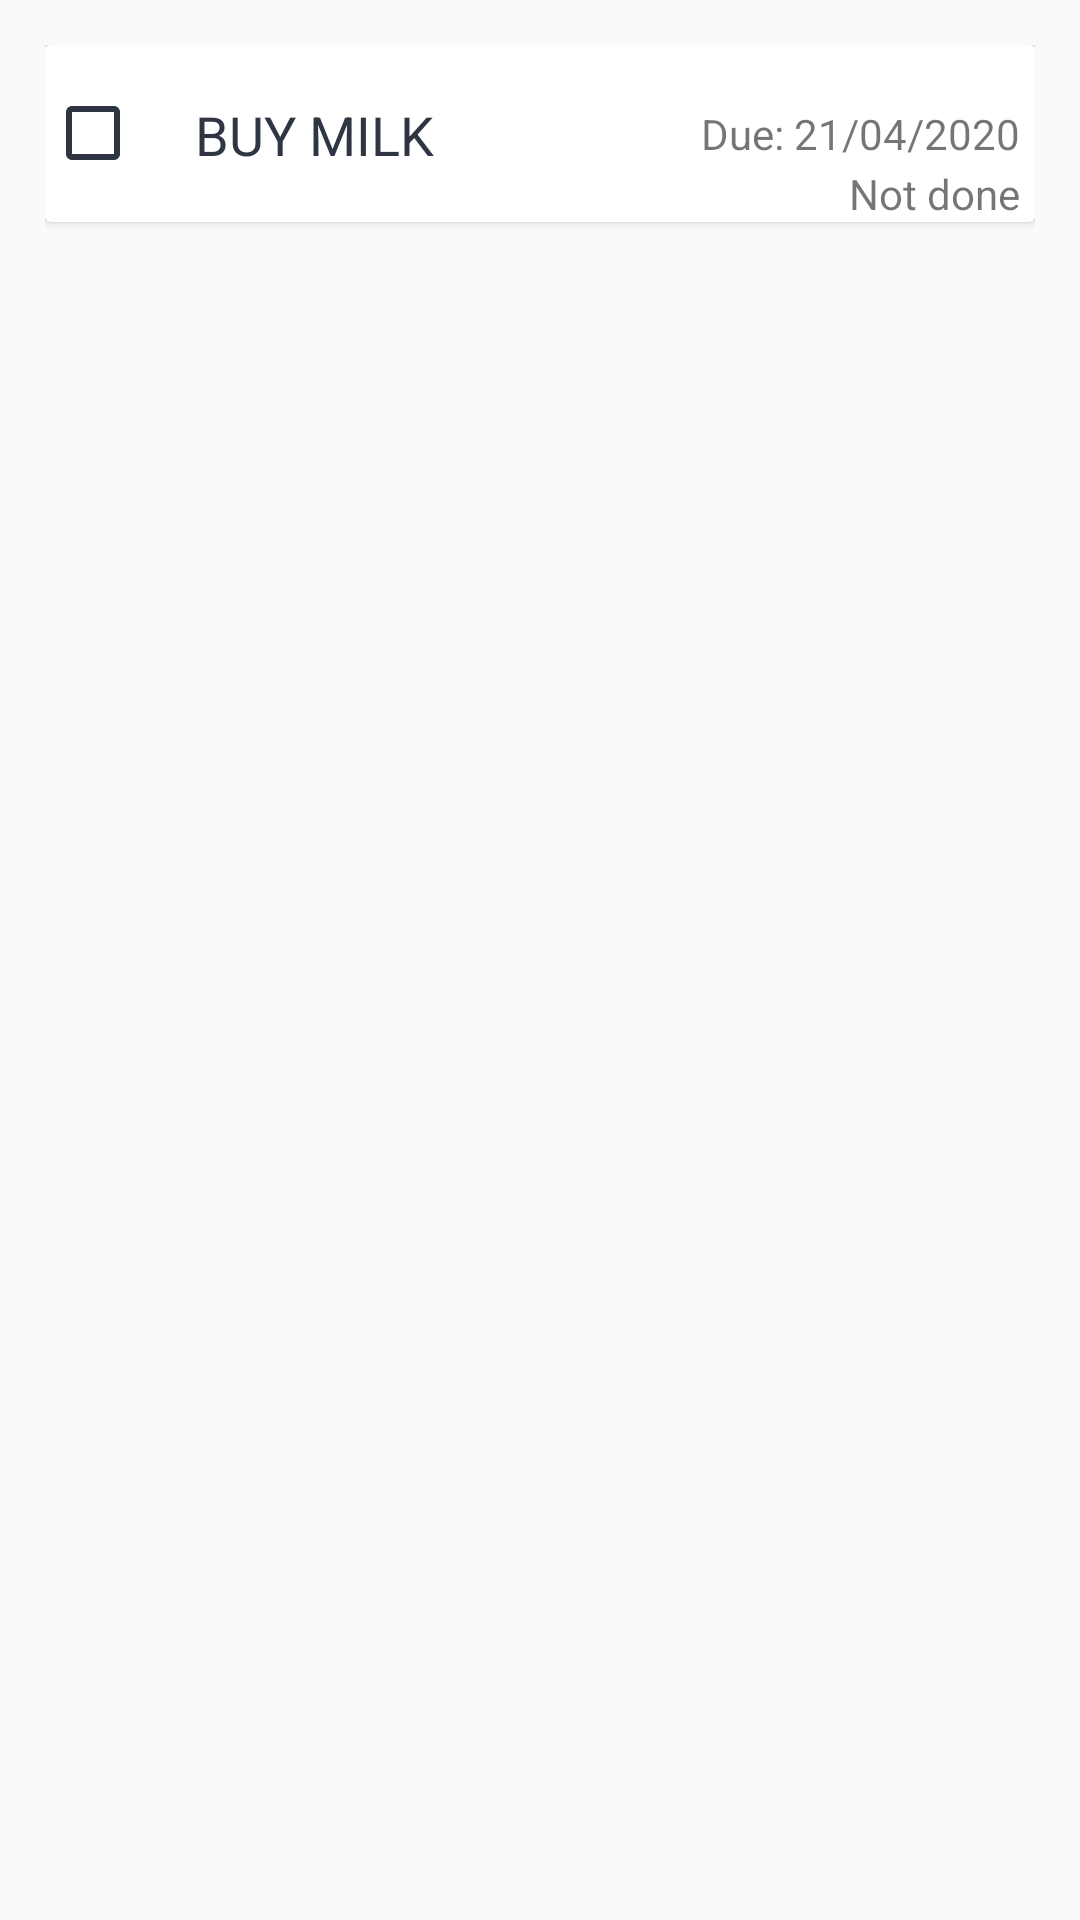

The Android layout XML behind this screen, and the referenced resources:
<!-- AndroidManifest.xml: application theme AppTheme -->
<!-- res/layout/list_layout.xml -->
<?xml version="1.0" encoding="utf-8"?>
<RelativeLayout    xmlns:android="http://schemas.android.com/apk/res/android"
    xmlns:app="http://schemas.android.com/apk/res-auto"
    xmlns:tools="http://schemas.android.com/tools"
    android:id="@+id/list_id" android:layout_width="match_parent"
    android:layout_height="wrap_content" android:padding="15dp"
    >


    <androidx.cardview.widget.CardView
        android:id="@+id/item_holder"
        android:layout_width="382dp"
        android:layout_height="59dp"
        android:padding="10dp">

        <RelativeLayout
            android:layout_width="match_parent"
            android:layout_height="match_parent">

            <CheckBox
                android:id="@+id/check_box"
                android:layout_width="wrap_content"
                android:layout_height="match_parent" />

            <TextView
                android:id="@+id/list_item"
                android:layout_width="wrap_content"
                android:layout_height="wrap_content"
                android:layout_alignParentBottom="true"
                android:layout_gravity="center_vertical|left"


                android:layout_marginLeft="50dp"
                android:layout_marginBottom="17dp"
                android:text="BUY MILK"
                android:textColor="@color/textSecondary"
                android:textSize="18sp" />

            <TextView
                android:id="@+id/date"
                android:layout_width="match_parent"
                android:layout_height="match_parent"
                android:layout_marginRight="5dp"
                android:gravity="right|center"
                android:layout_alignParentTop="true"
                android:layout_alignParentEnd="true"
                android:text="Due: 21/04/2020" />
            <TextView
                android:id="@+id/status"
                android:layout_width="match_parent"
                android:layout_height="match_parent"
                android:gravity="bottom|right"
                android:text="Not done"
                android:layout_marginRight="5dp"
                />

            <ImageView
                android:id="@+id/icon"
                android:layout_width="20dp"
                android:layout_height="20dp"
                android:layout_alignParentTop="true"
                android:layout_marginLeft="5dp"
                android:layout_alignParentEnd="true"
                android:layout_marginTop="19dp"
                android:layout_marginEnd="145dp"
                android:gravity="center_vertical"
                android:tint="#626262" />

        </RelativeLayout>




    </androidx.cardview.widget.CardView>



</RelativeLayout>
<!-- resources referenced by this layout -->
<resources>
  <color name="textSecondary">#2f3542</color>
  <style name="AppTheme" parent="Theme.AppCompat.Light.DarkActionBar">
          
          <item name="colorPrimary">@color/colorPrimary</item>
          <item name="colorPrimaryDark">@color/colorPrimaryDark</item>
          <item name="colorAccent">@color/colorAccent</item>
          <item name="colorControlNormal">@color/textSecondary</item>
  
      </style>
  <color name="colorPrimary">#ffffff</color>
  <color name="colorPrimaryDark">#ffffff</color>
  <color name="colorAccent">#0984e3</color>
</resources>
